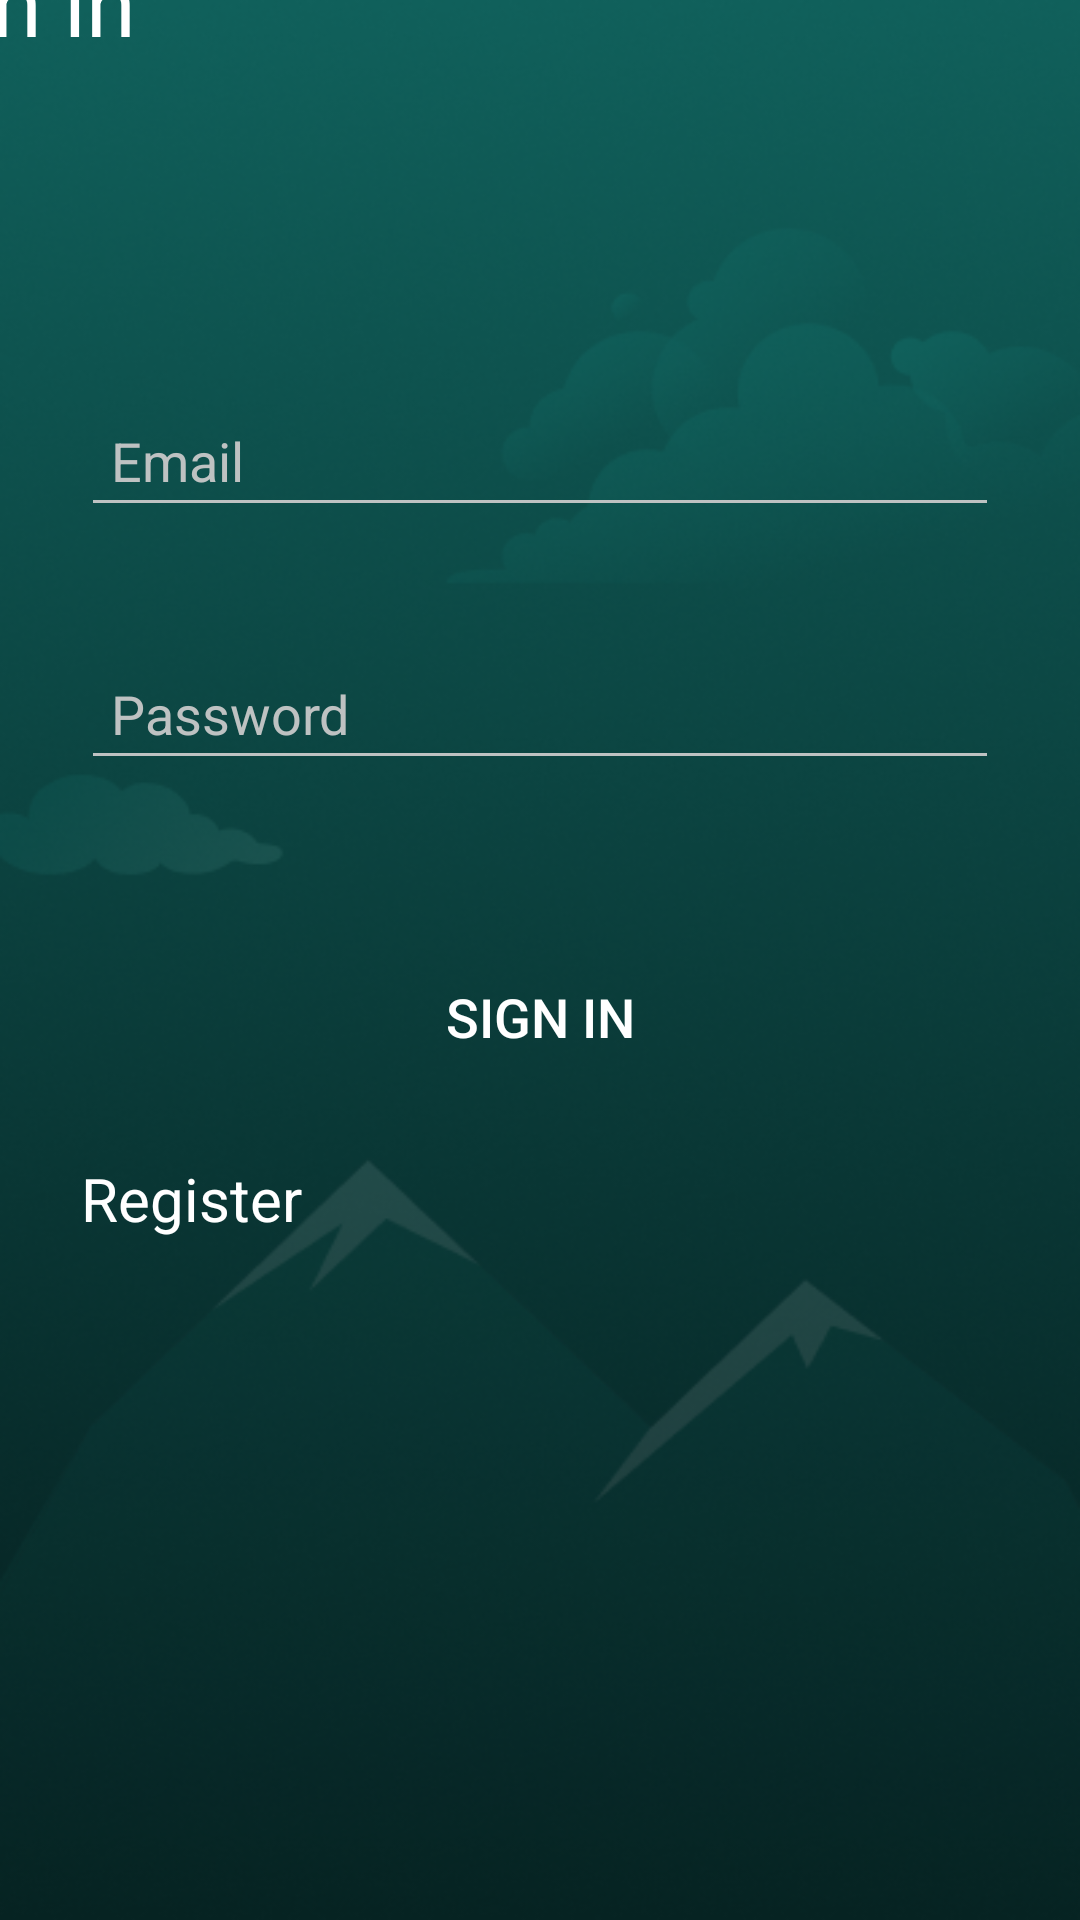

Write the Android layout XML for this screen, with the resource values it uses.
<!-- AndroidManifest.xml: application theme Theme.Practice13 -->
<!-- res/layout/activity_login.xml -->
<?xml version="1.0" encoding="utf-8"?>
<android.support.constraint.ConstraintLayout xmlns:android="http://schemas.android.com/apk/res/android"
    xmlns:app="http://schemas.android.com/apk/res-auto"
    xmlns:tools="http://schemas.android.com/tools"
    android:layout_width="match_parent"
    android:layout_height="match_parent"
    tools:context=".login"
    android:background="@drawable/login_screen_bg"
    >

    <ImageView
        android:id="@+id/imageView2"
        android:layout_width="wrap_content"
        android:layout_height="wrap_content"
        app:layout_constraintStart_toStartOf="parent"
        app:layout_constraintTop_toTopOf="parent"
        app:srcCompat="@drawable/mini_logo" />

    <TextView
        android:id="@+id/tv_signup"
        android:layout_width="wrap_content"
        android:layout_height="wrap_content"
        android:text="@string/sign_in"
        android:textColor="@color/white"
        android:textFontWeight="500"
        android:textSize="30sp"
        app:layout_constraintBottom_toBottomOf="@+id/imageView2"
        app:layout_constraintEnd_toEndOf="@+id/imageView2"
        app:layout_constraintHorizontal_bias="0.28"
        app:layout_constraintStart_toStartOf="parent"
        app:layout_constraintTop_toTopOf="parent"
        app:layout_constraintVertical_bias="0.86" />

    <EditText
        android:id="@+id/editTextTextEmailAddress"
        android:layout_width="0dp"
        android:layout_height="wrap_content"
        android:layout_marginStart="27dp"
        android:layout_marginTop="111dp"
        android:layout_marginEnd="27dp"
        android:ems="10"
        android:textColorHint="@color/gray"
        android:hint="Email"
        android:backgroundTint="@color/gray"
        android:inputType="textEmailAddress"
        app:layout_constraintEnd_toEndOf="parent"
        app:layout_constraintStart_toStartOf="parent"
        android:textColor="@color/gray"
        android:padding="10dp"
        app:layout_constraintTop_toBottomOf="@+id/tv_signup" />

    <EditText
        android:id="@+id/editTextTextPassword"
        android:layout_width="0dp"
        android:layout_height="wrap_content"
        android:layout_marginStart="27dp"
        android:layout_marginTop="40dp"
        android:layout_marginEnd="27dp"
        android:ems="10"
        android:textColorHint="@color/gray"
        android:textColor="@color/gray"
        android:hint="Password"
        android:padding="10dp"
        android:backgroundTint="@color/gray"
        android:inputType="textPassword"
        app:layout_constraintEnd_toEndOf="parent"
        app:layout_constraintStart_toStartOf="parent"
        app:layout_constraintTop_toBottomOf="@+id/editTextTextEmailAddress" />

    <Button
        android:id="@+id/sign_in_btn"
        android:layout_width="0dp"
        android:layout_height="wrap_content"
        android:layout_marginStart="27dp"
        android:layout_marginTop="55dp"
        android:layout_marginEnd="27dp"
        android:text="@string/sign_in"
        android:background="@drawable/rounded_btn"
        android:textColor="@color/white"
        android:textSize="18sp"
        android:onClick="signin"
        android:textFontWeight="500"
        app:layout_constraintEnd_toEndOf="parent"
        app:layout_constraintStart_toStartOf="parent"
        app:layout_constraintTop_toBottomOf="@+id/editTextTextPassword" />

    <TextView
        android:id="@+id/tv_register"
        android:layout_width="wrap_content"
        android:layout_height="wrap_content"
        android:layout_marginStart="27dp"
        android:layout_marginTop="23dp"
        android:text="@string/register"
        android:textColor="@color/white"
        android:textSize="20sp"
        app:layout_constraintStart_toStartOf="parent"
        app:layout_constraintTop_toBottomOf="@+id/sign_in_btn" />
</android.support.constraint.ConstraintLayout>
<!-- resources referenced by this layout -->
<resources>
  <color name="gray">#BEC2C2</color>
  <color name="white">#FFFFFFFF</color>
  <!-- drawable login_screen_bg: png bitmap (drawable, 183151 bytes) -->
  <string name="register">Register</string>
  <string name="sign_in">Sign in</string>
  <style name="Theme.Practice13" parent="Theme.AppCompat.Light.DarkActionBar">
          
          <item name="colorPrimary">@color/purple_500</item>
          <item name="colorPrimaryDark">@color/purple_700</item>
          <item name="colorAccent">@color/teal_200</item>
          
      </style>
  <color name="purple_500">#FF6200EE</color>
  <color name="purple_700">#FF3700B3</color>
  <color name="teal_200">#FF03DAC5</color>
</resources>
